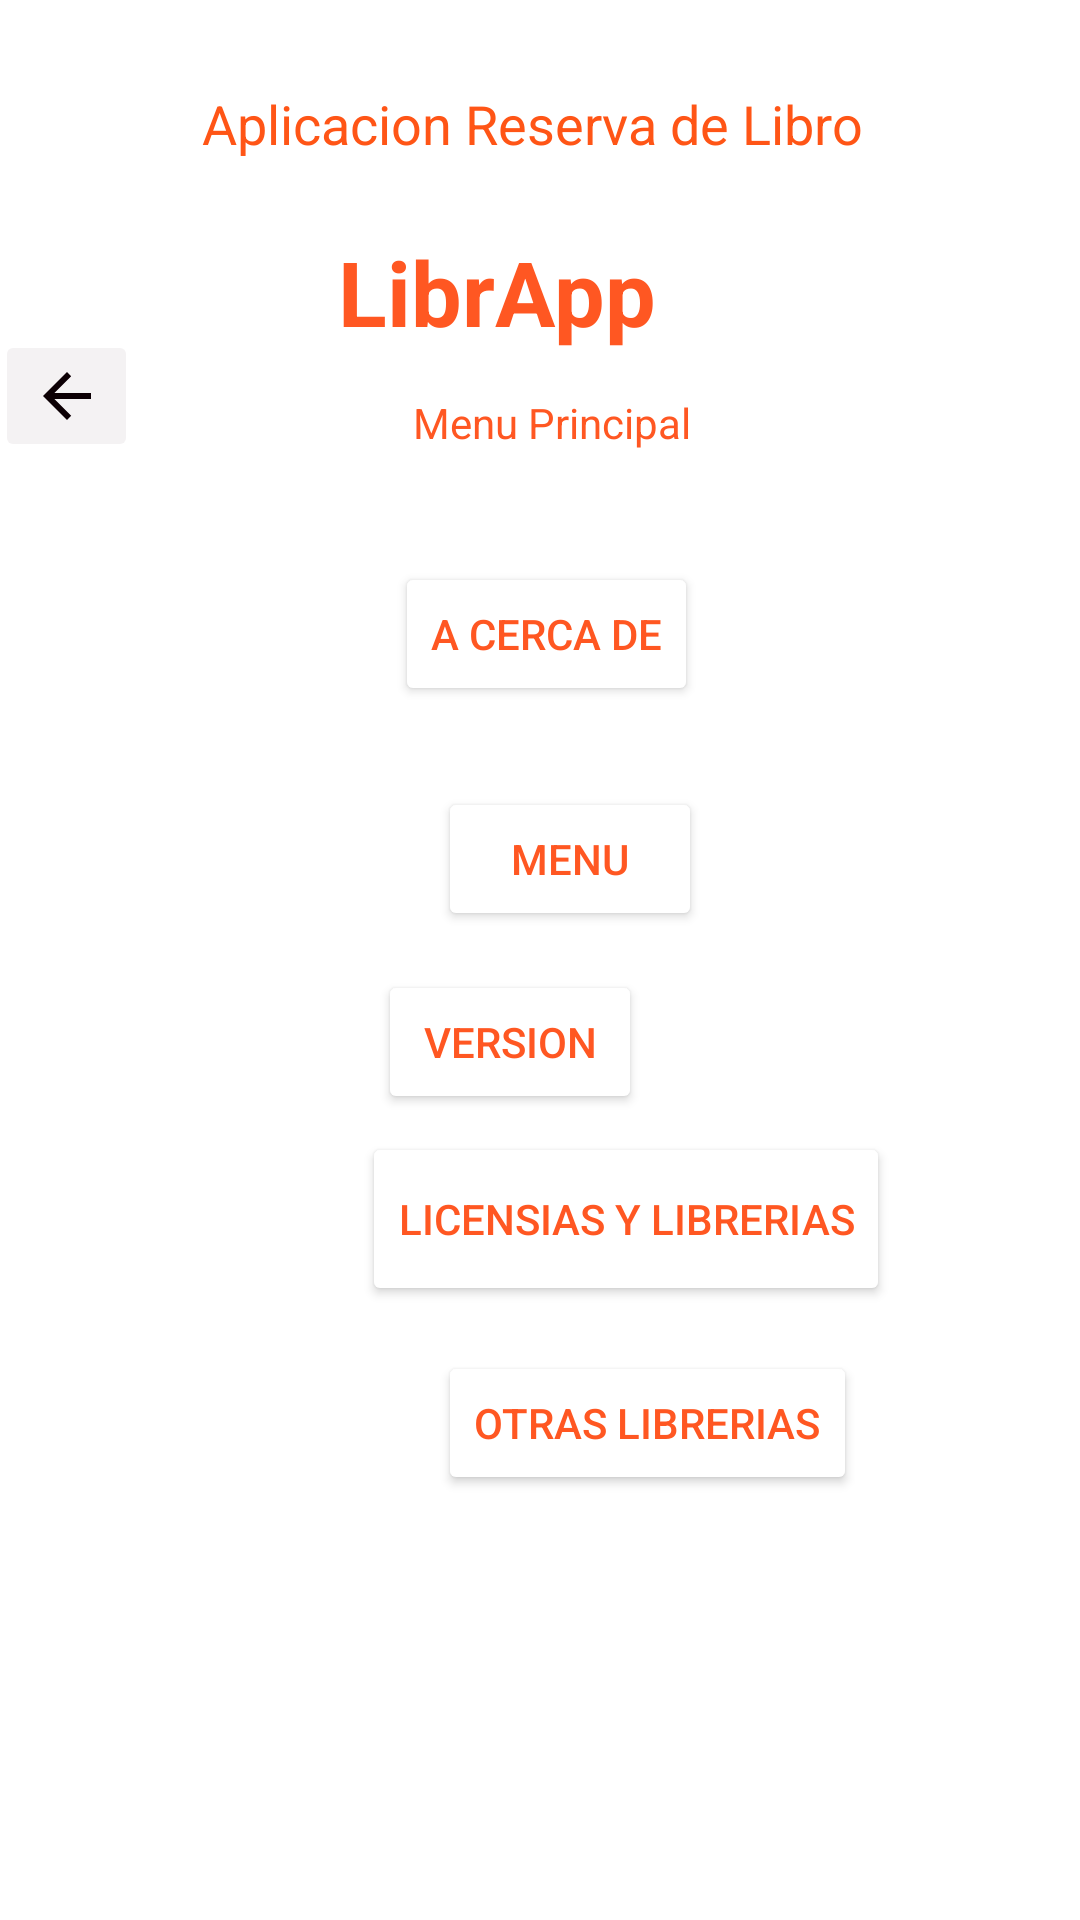

The Android layout XML behind this screen, and the referenced resources:
<!-- AndroidManifest.xml: application theme Theme.LibrAPP -->
<!-- res/layout/activity_menu.xml -->
<?xml version="1.0" encoding="utf-8"?>
<androidx.constraintlayout.widget.ConstraintLayout xmlns:android="http://schemas.android.com/apk/res/android"
    xmlns:app="http://schemas.android.com/apk/res-auto"
    xmlns:tools="http://schemas.android.com/tools"
    android:layout_width="match_parent"
    android:layout_height="match_parent"
    android:background="#FFFFFF"
    tools:context=".Menu">

    <Button
        android:id="@+id/button3"
        android:layout_width="wrap_content"
        android:layout_height="wrap_content"
        android:layout_marginStart="147dp"
        android:layout_marginTop="37dp"
        android:layout_marginEnd="143dp"
        android:layout_marginBottom="17dp"
        android:backgroundTint="#FFFFFF"
        android:text="A cerca de"
        android:textColor="#FF5722"
        app:layout_constraintBottom_toTopOf="@+id/button4"
        app:layout_constraintEnd_toEndOf="parent"
        app:layout_constraintStart_toStartOf="parent"
        app:layout_constraintTop_toBottomOf="@+id/ContenedortextView" />

    <Button
        android:id="@+id/button4"
        android:layout_width="wrap_content"
        android:layout_height="wrap_content"
        android:layout_marginStart="146dp"
        android:layout_marginTop="10dp"
        android:layout_marginEnd="177dp"
        android:layout_marginBottom="11dp"
        android:backgroundTint="#FFFFFF"
        android:text="Menu"
        android:textColor="#FF5722"
        app:layout_constraintBottom_toTopOf="@+id/button6"
        app:layout_constraintEnd_toEndOf="parent"
        app:layout_constraintHorizontal_bias="0.0"
        app:layout_constraintStart_toStartOf="parent"
        app:layout_constraintTop_toBottomOf="@+id/button3" />

    <Button
        android:id="@+id/button6"
        android:layout_width="wrap_content"
        android:layout_height="wrap_content"
        android:layout_marginStart="147dp"
        android:layout_marginTop="2dp"
        android:layout_marginEnd="167dp"
        android:layout_marginBottom="6dp"
        android:backgroundTint="#FFFFFF"
        android:text="Version"
        android:textColor="#FF5722"
        app:layout_constraintBottom_toTopOf="@+id/button7"
        app:layout_constraintEnd_toEndOf="parent"
        app:layout_constraintStart_toStartOf="parent"
        app:layout_constraintTop_toBottomOf="@+id/button4" />

    <Button
        android:id="@+id/button7"
        android:layout_width="176dp"
        android:layout_height="58dp"
        android:layout_marginStart="146dp"
        android:layout_marginEnd="89dp"
        android:layout_marginBottom="3dp"
        android:backgroundTint="#FFFFFF"
        android:text="Licensias y Librerias"
        android:textColor="#FF5722"
        app:layout_constraintBottom_toTopOf="@+id/button8"
        app:layout_constraintEnd_toEndOf="parent"
        app:layout_constraintStart_toStartOf="parent"
        app:layout_constraintTop_toBottomOf="@+id/button6" />

    <Button
        android:id="@+id/button8"
        android:layout_width="wrap_content"
        android:layout_height="wrap_content"
        android:layout_marginStart="146dp"
        android:layout_marginTop="15dp"
        android:layout_marginEnd="101dp"
        android:backgroundTint="#FFFFFF"
        android:text="Otras Librerias"
        android:textColor="#FF5722"
        app:layout_constraintEnd_toEndOf="parent"
        app:layout_constraintHorizontal_bias="0.0"
        app:layout_constraintStart_toStartOf="parent"
        app:layout_constraintTop_toBottomOf="@+id/button7" />

    <ImageButton
        android:id="@+id/atras"
        android:layout_width="wrap_content"
        android:layout_height="wrap_content"
        android:layout_marginTop="110dp"
        android:layout_marginEnd="69dp"
        android:backgroundTint="#F4F2F3"
        android:contentDescription="@string/buscar"
        android:onClick="volver_menu"
        android:tint="#0C0004"
        app:layout_constraintBottom_toTopOf="@+id/NombreLibro"
        app:layout_constraintEnd_toStartOf="@+id/TituloCentraltextView"
        app:layout_constraintHorizontal_bias="0.533"
        app:layout_constraintStart_toStartOf="parent"
        app:layout_constraintTop_toTopOf="parent"
        app:layout_constraintVertical_bias="0.096"
        app:srcCompat="?attr/actionModeCloseDrawable" />

    <TextView
        android:id="@+id/TitulotextView"
        android:layout_width="225dp"
        android:layout_height="23dp"
        android:text="Aplicacion Reserva de Libro"
        android:textColor="#FF5516"
        android:textSize="18sp"
        app:layout_constraintBottom_toBottomOf="parent"
        app:layout_constraintHorizontal_bias="0.498"
        app:layout_constraintLeft_toLeftOf="parent"
        app:layout_constraintRight_toRightOf="parent"
        app:layout_constraintTop_toTopOf="parent"
        app:layout_constraintVertical_bias="0.047" />

    <TextView
        android:id="@+id/TituloCentraltextView"
        android:layout_width="wrap_content"
        android:layout_height="wrap_content"
        android:layout_marginStart="177dp"
        android:layout_marginTop="25dp"
        android:layout_marginEnd="177dp"
        android:text="LibrApp"
        android:textColor="#FF5722"
        android:textColorLink="#FF5722"
        android:textSize="30sp"
        android:textStyle="bold"
        app:layout_constraintEnd_toEndOf="parent"
        app:layout_constraintHorizontal_bias="0.645"
        app:layout_constraintStart_toStartOf="parent"
        app:layout_constraintTop_toBottomOf="@+id/TitulotextView" />

    <TextView
        android:id="@+id/ContenedortextView"
        android:layout_width="wrap_content"
        android:layout_height="wrap_content"
        android:layout_marginStart="173dp"
        android:layout_marginTop="14dp"
        android:layout_marginEnd="182dp"
        android:text="Menu Principal"
        android:textColor="#FF5722"
        app:layout_constraintEnd_toEndOf="parent"
        app:layout_constraintHorizontal_bias="0.405"
        app:layout_constraintStart_toStartOf="parent"
        app:layout_constraintTop_toBottomOf="@+id/TituloCentraltextView" />

</androidx.constraintlayout.widget.ConstraintLayout>
<!-- resources referenced by this layout -->
<resources>
  <string name="buscar">Volver</string>
  <style name="Theme.LibrAPP" parent="Theme.MaterialComponents.DayNight.DarkActionBar">
          
          <item name="colorPrimary">@color/purple_500</item>
          <item name="colorPrimaryVariant">@color/purple_700</item>
          <item name="colorOnPrimary">@color/white</item>
          
          <item name="colorSecondary">@color/teal_200</item>
          <item name="colorSecondaryVariant">@color/teal_700</item>
          <item name="colorOnSecondary">@color/black</item>
          
          <item name="android:statusBarColor" tools:targetApi="l">?attr/colorPrimaryVariant</item>
          
      </style>
  <!-- not gathered from this repository: default colours our renderer supplied (Android Studio template values) -->
  <color name="purple_500">#FF6200EE</color>
  <color name="purple_700">#FF3700B3</color>
  <color name="teal_200">#FF03DAC5</color>
  <color name="teal_700">#FF018786</color>
  <color name="black">#FF000000</color>
  <color name="white">#FFFFFFFF</color>
</resources>
